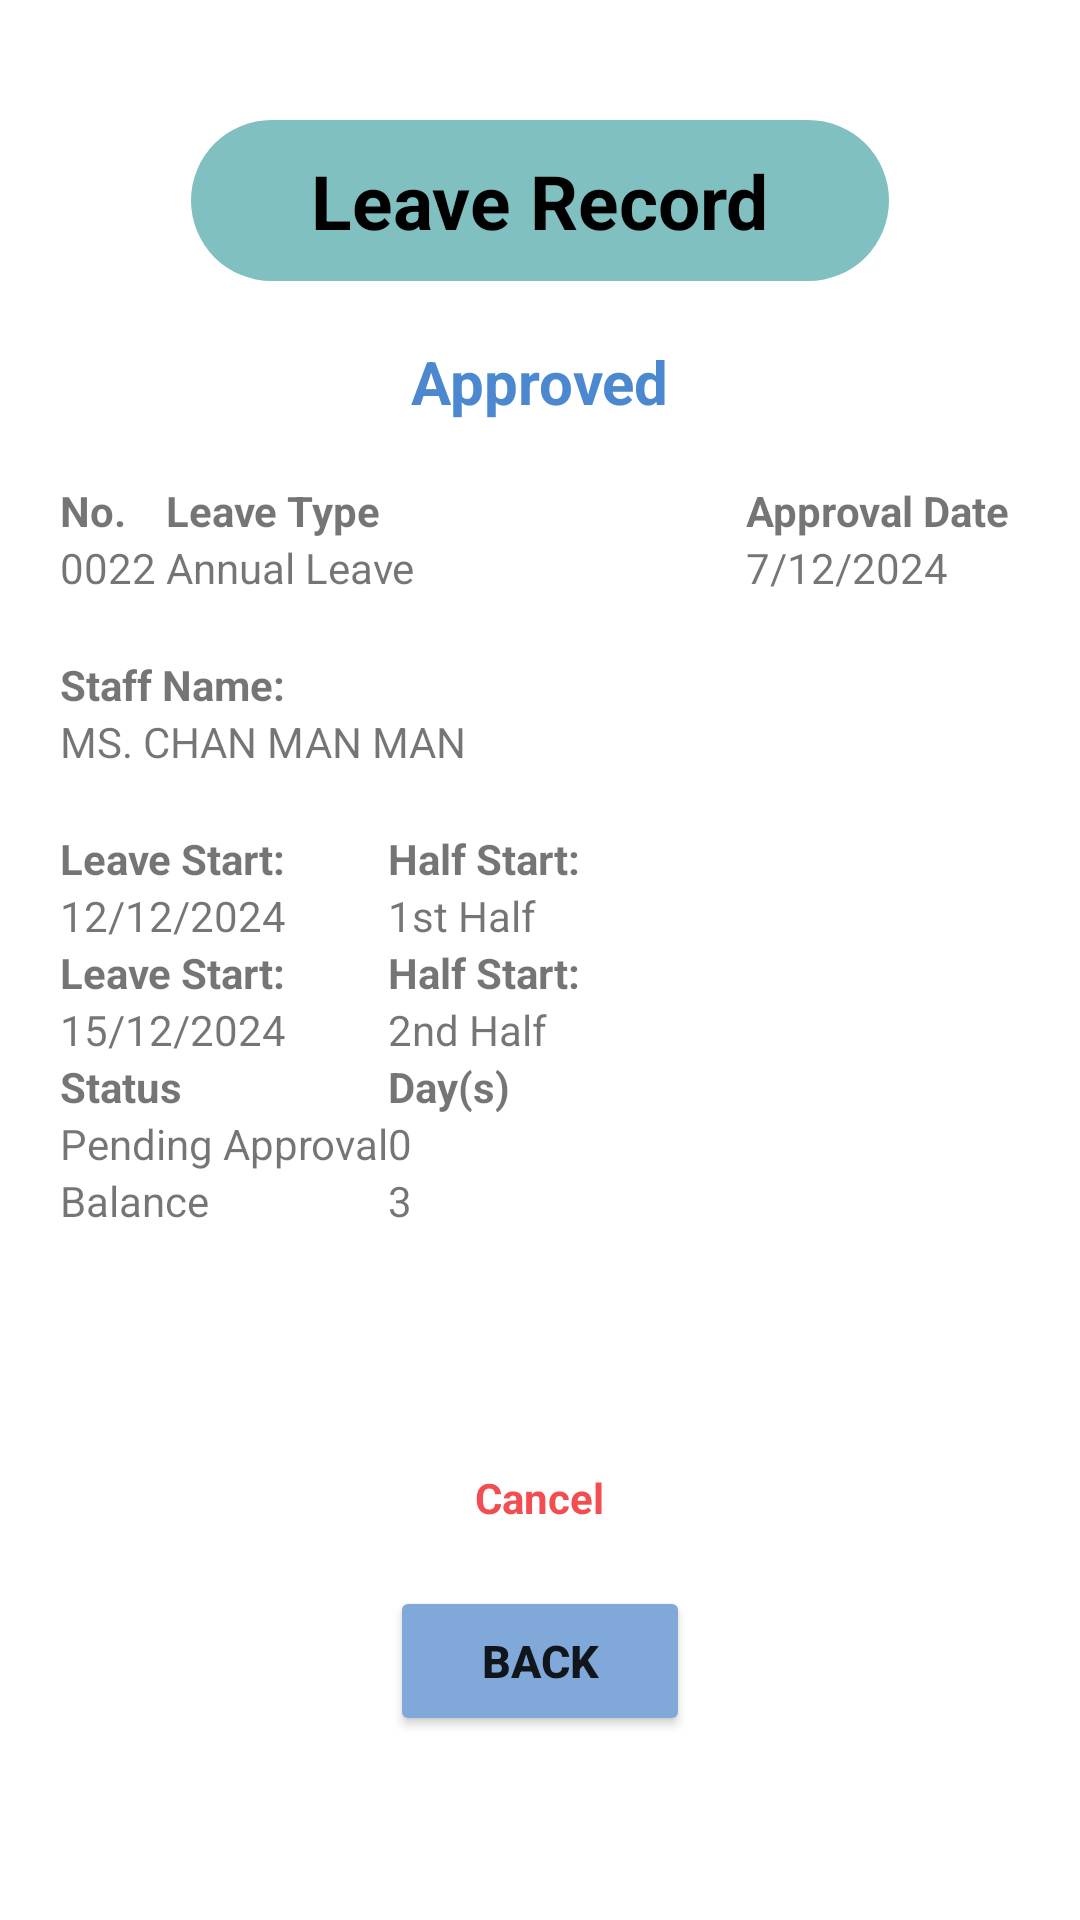

Produce the Android XML layout that renders to this screen, including the resource entries it uses.
<!-- AndroidManifest.xml: application theme Theme.CW1 -->
<!-- res/layout/activity_leave_record_detail.xml -->
<?xml version="1.0" encoding="utf-8"?>
<LinearLayout xmlns:android="http://schemas.android.com/apk/res/android"
    android:layout_width="match_parent"
    android:layout_height="match_parent"
    xmlns:tools="http://schemas.android.com/tools"
    xmlns:app="http://schemas.android.com/apk/res-auto"
    android:gravity="center_horizontal"
    android:orientation="vertical"
    android:padding="20dp"
    tools:context=".LeaveRecordDetailActivity">

    <TextView
        android:id="@+id/textView3"
        android:layout_width="wrap_content"
        android:layout_height="wrap_content"
        android:layout_marginTop="20dp"
        android:layout_marginBottom="20dp"
        android:background="@drawable/rounded_corner_bg"
        android:backgroundTint="@color/employee_color"
        android:paddingLeft="40dp"
        android:paddingTop="10dp"
        android:paddingRight="40dp"
        android:paddingBottom="10dp"
        android:text="Leave Record"
        android:textColor="@color/black"
        android:textSize="25dp"
        android:textStyle="bold" />
    <TextView
        android:layout_width="wrap_content"
        android:layout_height="wrap_content"
        android:text="Approved"
        android:textStyle="bold"
        android:textSize="20dp"
        android:textColor="@color/blue"/>

    <TableLayout
        android:layout_width="match_parent"
        android:layout_height="wrap_content"
        android:layout_marginTop="20dp"
        android:stretchColumns="1"
        android:shrinkColumns="0">
        <TableRow>
            <TextView
                android:textStyle="bold"
                android:text="No. "/>
            <TextView
                android:textStyle="bold"
                android:text="Leave Type "/>
            <TextView
                android:textStyle="bold"
                android:text="Approval Date "/>
        </TableRow>
            <TableRow>
                <TextView
                    android:text="0022 "/>
                <TextView
                    android:text="Annual Leave "/>
                <TextView
                    android:text="7/12/2024 "/>
            </TableRow>
    </TableLayout>

    <TableLayout
        android:layout_width="match_parent"
        android:layout_height="wrap_content"
        android:layout_marginTop="20dp">
        <TableRow>
            <TextView
                android:textStyle="bold"
                android:text="Staff Name: "/>
        </TableRow>
        <TableRow>
            <TextView
                android:text="MS. CHAN MAN MAN "/>
        </TableRow>
    </TableLayout>

    <TableLayout
        android:layout_width="match_parent"
        android:layout_height="wrap_content"
        android:layout_marginTop="20dp">
        <TableRow>
            <TextView
                android:textStyle="bold"
                android:text="Leave Start: "/>
            <TextView
                android:textStyle="bold"
                android:text="Half Start: "/>
        </TableRow>
        <TableRow>
            <TextView
                android:text="12/12/2024 "/>
            <TextView
                android:text="1st Half "/>
        </TableRow>
        <TableRow>
            <TextView
                android:textStyle="bold"
                android:text="Leave Start: "/>
            <TextView
                android:textStyle="bold"
                android:text="Half Start: "/>
        </TableRow>
        <TableRow>
            <TextView
                android:text="15/12/2024"/>
            <TextView
                android:text="2nd Half"/>
        </TableRow>
        <TableRow>
            <TextView
                android:textStyle="bold"
                android:text="Status"/>
            <TextView
                android:textStyle="bold"
                android:text="Day(s)"/>
        </TableRow>
        <TableRow>
            <TextView
                android:text="Pending Approval"/>
            <TextView
                android:text="0"/>
        </TableRow>
        <TableRow>
            <TextView
                android:text="Balance"/>
            <TextView
                android:text="3"/>
        </TableRow>
    </TableLayout>


    <ImageView
        android:id="@+id/cancelImageView"
        android:layout_width="68dp"
        android:layout_height="60dp"
        android:layout_marginTop="20dp"
        android:src="@drawable/baseline_cancel_24"
        android:tint="@color/red"/>

    <TextView
        android:layout_width="wrap_content"
        android:layout_height="wrap_content"
        android:textColor="@color/red"
        android:textStyle="bold"
        android:text="Cancel"/>

    <Button
        android:id="@+id/backButton"
        android:layout_width="100dp"
        android:layout_height="50dp"
        android:layout_marginTop="20dp"
        android:backgroundTint="@color/light_blue"
        android:textStyle="bold"
        android:textSize="15dp"
        android:text="Back"/>
</LinearLayout>
<!-- resources referenced by this layout -->
<resources>
  <color name="black">#FF000000</color>
  <color name="blue">#ff4c88cf</color>
  <color name="employee_color">#FF80C0C0</color>
  <color name="light_blue">#ff80a9da</color>
  <color name="red">#fff24d50</color>
  <!-- drawable rounded_corner_bg (drawable) -->
  <?xml version="1.0" encoding="UTF-8"?>
  <shape xmlns:android="http://schemas.android.com/apk/res/android">
      <solid android:color="@color/white"/>
      <corners android:radius="50dp"/>
      <padding android:left="0dp" android:top="0dp" android:right="0dp" android:bottom="0dp" />
  </shape>
  <style name="Theme.CW1" parent="Theme.MaterialComponents.DayNight.DarkActionBar">
          
          <item name="colorPrimary">@color/purple_500</item>
          <item name="colorPrimaryVariant">@color/purple_700</item>
          <item name="colorOnPrimary">@color/white</item>
          
          <item name="colorSecondary">@color/teal_200</item>
          <item name="colorSecondaryVariant">@color/teal_700</item>
          <item name="colorOnSecondary">@color/black</item>
          
          <item name="android:statusBarColor">?attr/colorPrimaryVariant</item>
          
      </style>
  <color name="white">#FFFFFFFF</color>
  <color name="purple_500">#FF6200EE</color>
  <color name="purple_700">#FF3700B3</color>
  <color name="teal_200">#FF03DAC5</color>
  <color name="teal_700">#FF018786</color>
</resources>
